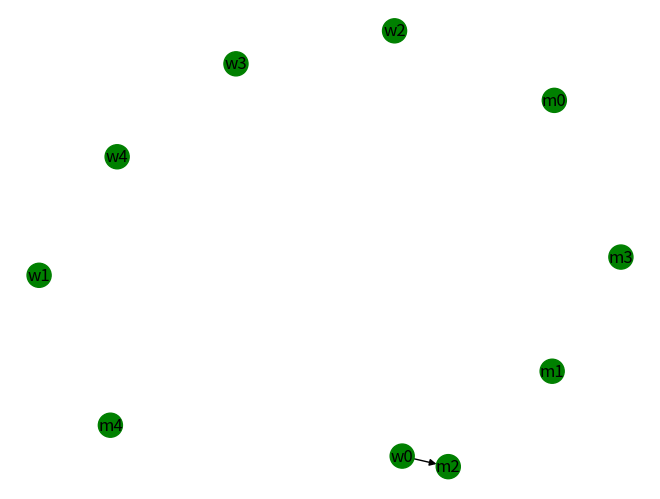
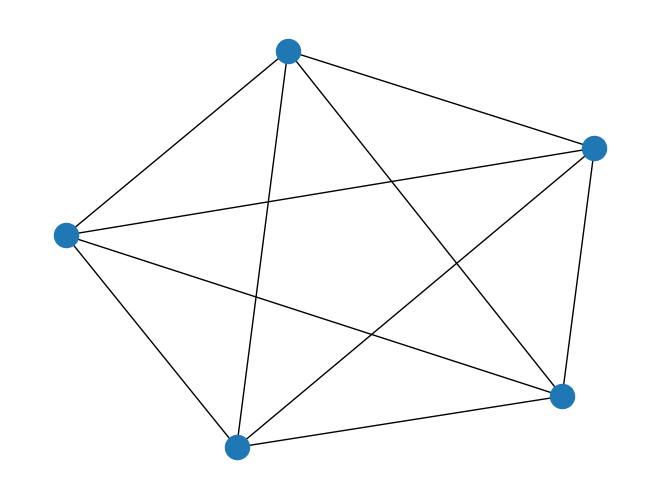

The script that saved these images, in order:
# First networkx library is imported
# along with matplotlib
import networkx as nx
import matplotlib.pyplot as plt


class Digraph:

    def __init__(self):
        # visual is a list which stores all
        # the set of edges that constitutes a
        # graph
        self.digraph = nx.DiGraph()

    # addEdge function inputs the vertices of an
    # edge and appends it to the visual list
    # def addEdge(self, a, b):
    #     temp = [a, b]
    #     self.visual.append(temp)
    #     # self.digraph.add_edge(a,b)


    def addNodes(self, nodes):
        self.digraph.add_nodes_from(nodes)

    # addEdge function inputs the vertices of an
    # edge and appends it to the visual list. a is origin, b destination
    def addDirectedEdge(self, a, b, **kwargs):
        self.digraph.add_edge(a,b, **kwargs)


    # In visualize function G is an object of
    # class Graph given by networkx G.add_edges_from(visual)
    # creates a graph with a given list
    # nx.draw_networkx(G) - plots the graph
    # plt.show() - displays the graph
    def visualize(self):
        color_map = ['red' if node[0] is 'm' else 'green' for node in self.digraph]

        nx.draw_networkx(self.digraph,  with_labels=True, node_color=color_map)
        plt.show()

# Driver code
if __name__ == '__main__':
    G = Digraph()
    G.digraph.add_nodes_from(['m0','m1','m2','m3','m4'])
    G.digraph.add_nodes_from(['w0','w1','w2','w3','w4'])

    G.addDirectedEdge('w0', 'm2')
    color_map = ['red' if node[0] is 'm' else 'green' for node in G.digraph]

    # G.addDirectedEdge(1, 2)
    # G.addDirectedEdge(1, 3)
    # G.addDirectedEdge(5, 3)
    # G.addDirectedEdge(3, 4)
    # G.addDirectedEdge(1, 0)
    nx.draw(G.digraph, with_labels=True, node_color=color_map)
    print(G.digraph.nodes)
    plt.show()
    G = nx.complete_graph(5)
    nx.draw(G)
